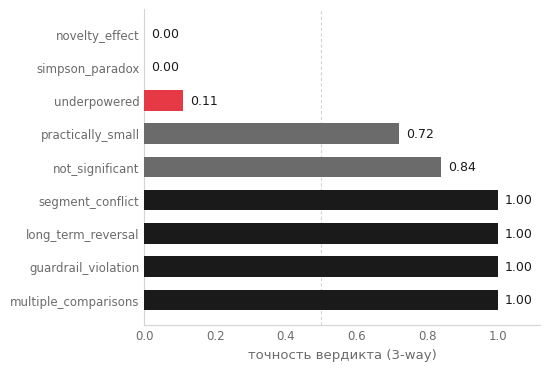

Generate this figure with matplotlib:
#!/usr/bin/env python3
"""fig_error_map.svg — accuracy by trap type, sorted, colored by zone.
davydov.my style (DejaVu Sans, site palette). Run: python3 fig_error_map.py"""
import matplotlib
matplotlib.use("svg")
import matplotlib.pyplot as plt
from matplotlib import rcParams

INK="#1a1a1a"; MUTED="#6b6b6b"; AXIS="#d4d4d0"; ACCENT="#e63946"
rcParams["font.family"]="DejaVu Sans"; rcParams["svg.fonttype"]="none"

# Sonnet free, 3-way accuracy
data = [
    ("novelty_effect", 0.00),
    ("simpson_paradox", 0.00),
    ("underpowered", 0.11),
    ("practically_small", 0.72),
    ("not_significant", 0.84),
    ("segment_conflict", 1.00),
    ("long_term_reversal", 1.00),
    ("guardrail_violation", 1.00),
    ("multiple_comparisons", 1.00),
]
# sorted worst->best already; plot bottom=worst
labels=[d[0] for d in data][::-1]
vals=[d[1] for d in data][::-1]

def color(v):
    if v < 0.5: return ACCENT      # провал
    if v < 0.95: return MUTED      # слабое
    return INK                     # сильное

colors=[color(v) for v in vals]

fig, ax = plt.subplots(figsize=(5.6, 3.8))
bars=ax.barh(labels, vals, color=colors, height=0.62, zorder=3)
for b,v in zip(bars,vals):
    ax.text(v+0.02, b.get_y()+b.get_height()/2, f"{v:.2f}",
            va="center", ha="left", fontsize=9, color=INK)

ax.set_xlim(0,1.12); ax.set_xlabel("точность вердикта (3-way)", fontsize=9.5, color=MUTED)
ax.axvline(0.5, color=AXIS, lw=0.8, ls=(0,(3,2)), zorder=1)
for s in ["top","right"]: ax.spines[s].set_visible(False)
for s in ["left","bottom"]:
    ax.spines[s].set_color(AXIS); ax.spines[s].set_linewidth(0.8)
ax.tick_params(colors=MUTED, labelsize=8.5, length=0)
ax.set_axisbelow(True)
plt.tight_layout()
plt.savefig("fig_error_map.svg", format="svg", bbox_inches="tight", transparent=True)
print("wrote fig_error_map.svg")
